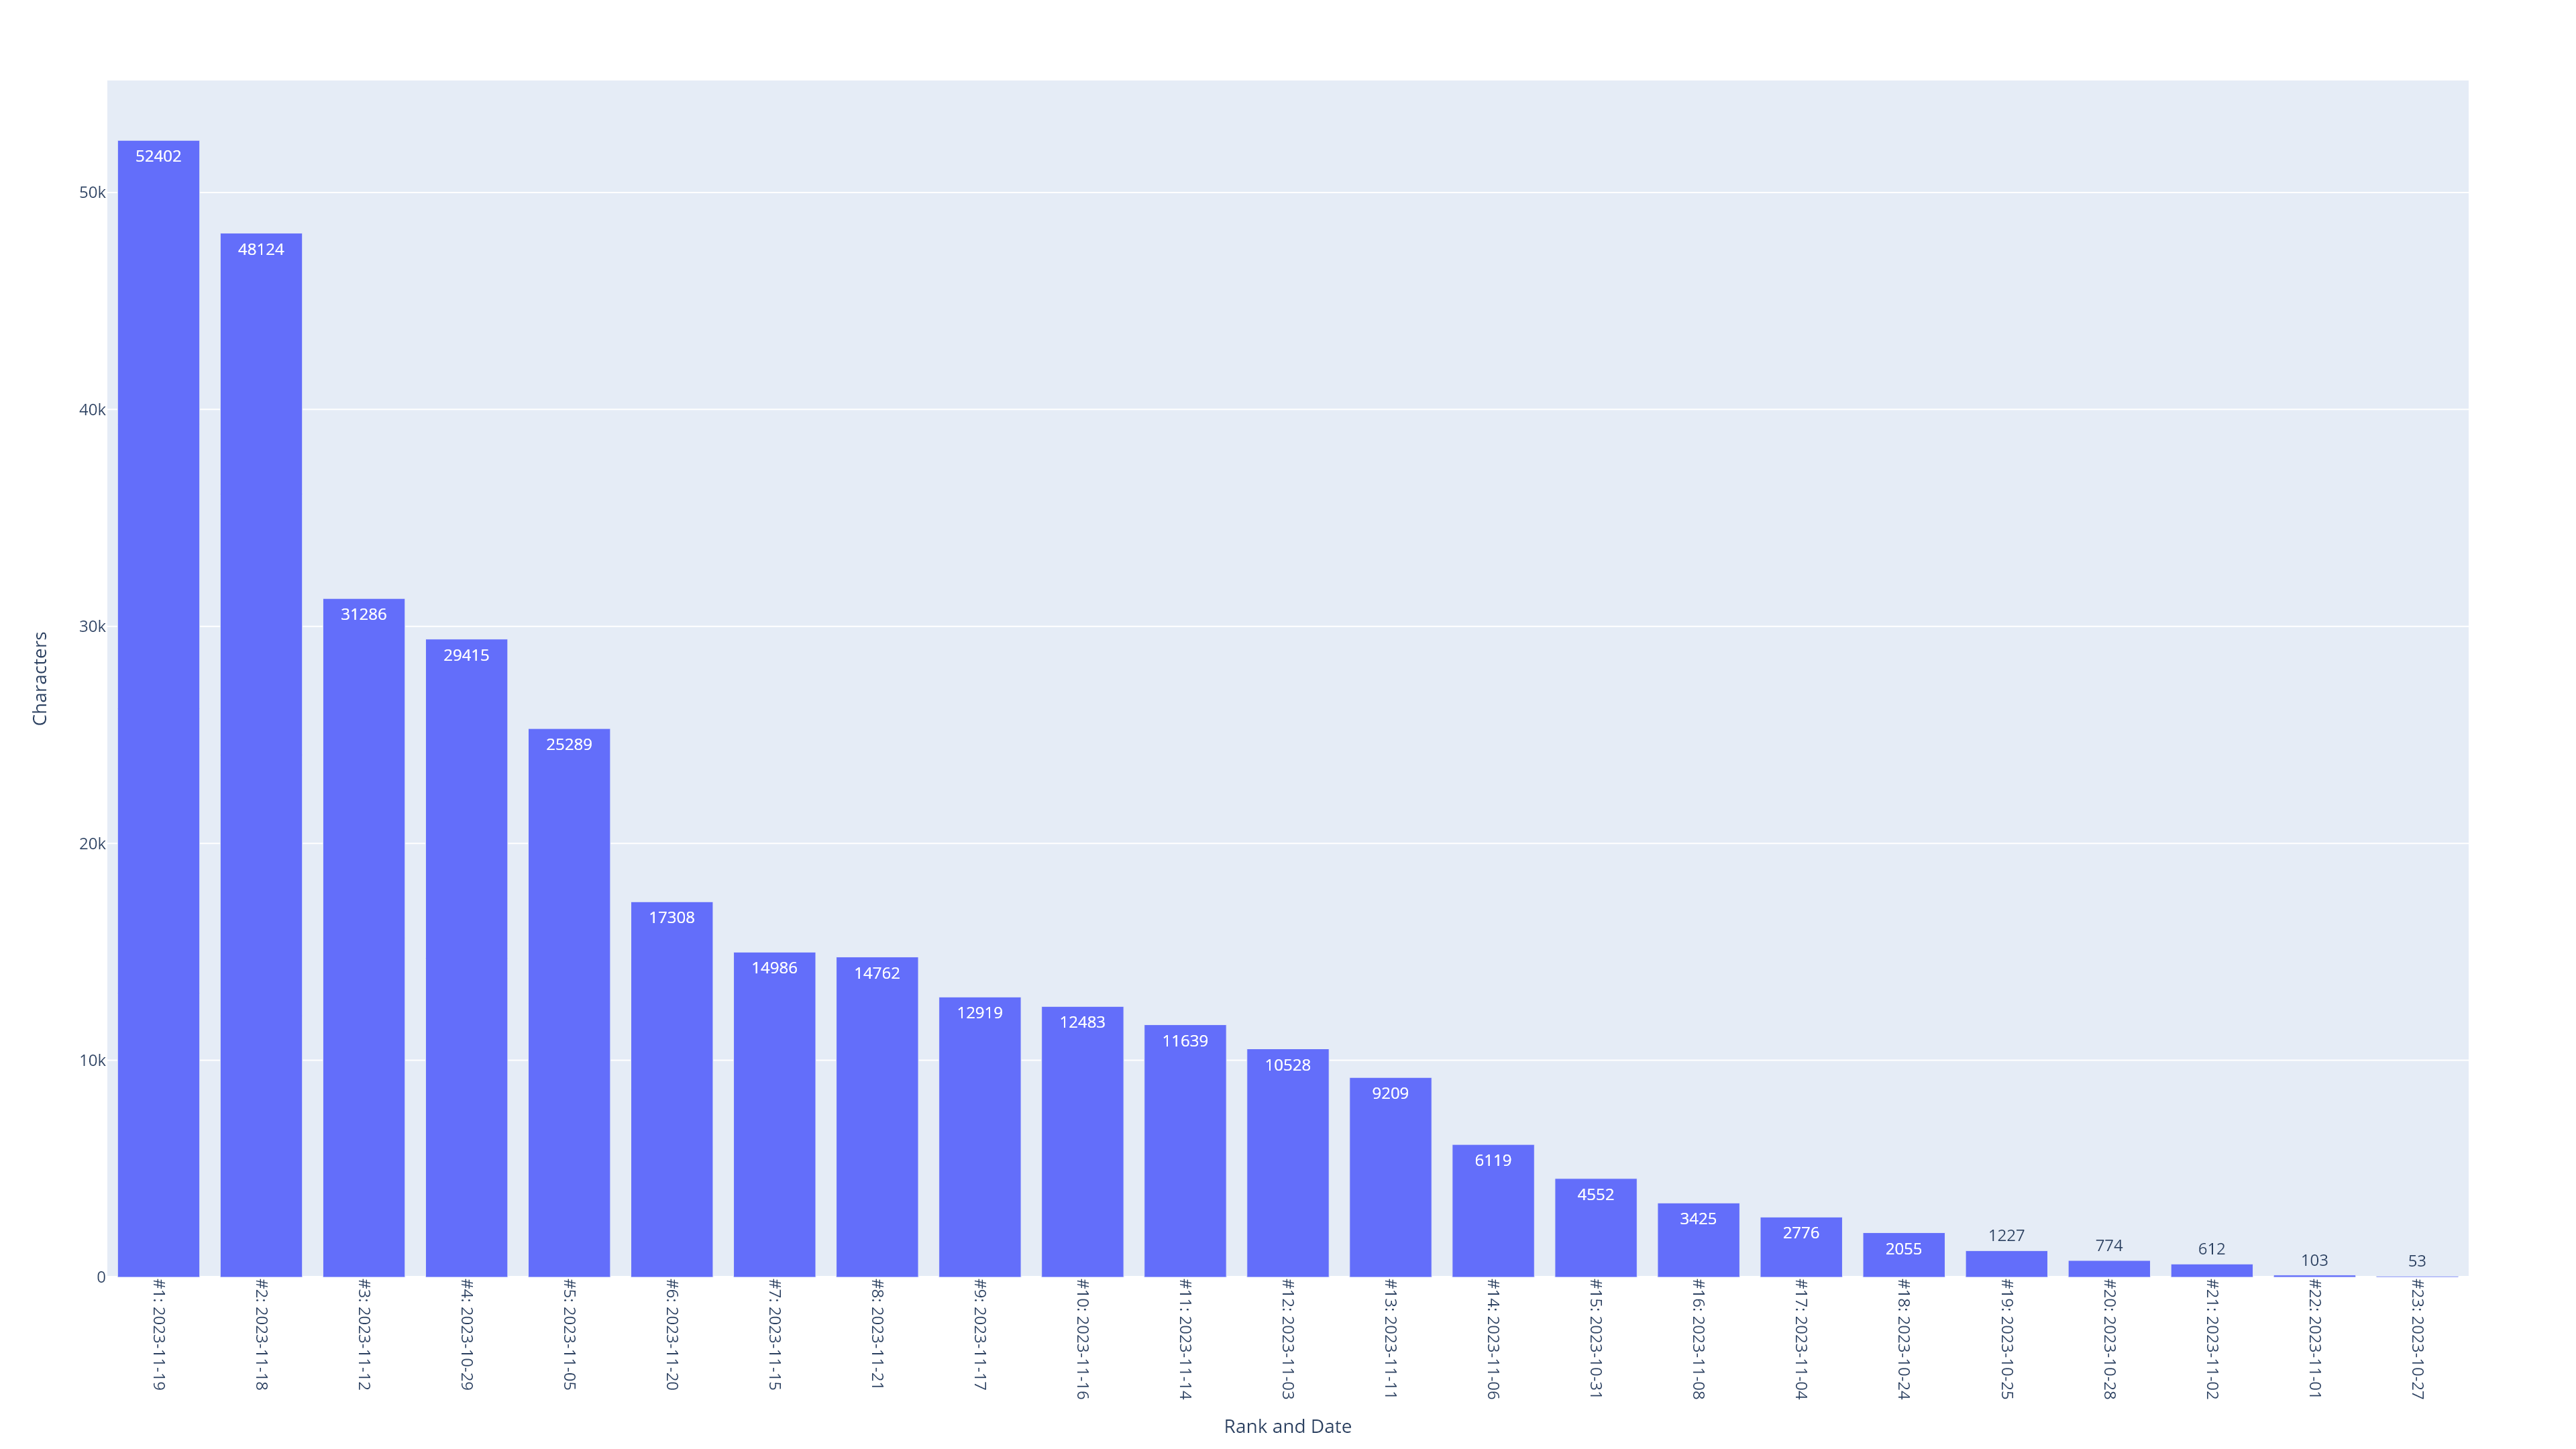

Data behind this chart, as committed beside it:
Local_Start_Date, Local_End_Date, Characters, Rank, Rank and Date
2023-11-19, 2023-11-19, 52402, 1, #1: 2023-11-19
2023-11-18, 2023-11-18, 48124, 2, #2: 2023-11-18
2023-11-12, 2023-11-12, 31286, 3, #3: 2023-11-12
2023-10-29, 2023-10-29, 29415, 4, #4: 2023-10-29
2023-11-05, 2023-11-05, 25289, 5, #5: 2023-11-05
2023-11-20, 2023-11-20, 17308, 6, #6: 2023-11-20
2023-11-15, 2023-11-15, 14986, 7, #7: 2023-11-15
2023-11-21, 2023-11-21, 14762, 8, #8: 2023-11-21
2023-11-17, 2023-11-17, 12919, 9, #9: 2023-11-17
2023-11-16, 2023-11-16, 12483, 10, #10: 2023-11-16
2023-11-14, 2023-11-14, 11639, 11, #11: 2023-11-14
2023-11-03, 2023-11-03, 10528, 12, #12: 2023-11-03
2023-11-11, 2023-11-11, 9209, 13, #13: 2023-11-11
2023-11-06, 2023-11-06, 6119, 14, #14: 2023-11-06
2023-10-31, 2023-10-31, 4552, 15, #15: 2023-10-31
2023-11-08, 2023-11-08, 3425, 16, #16: 2023-11-08
2023-11-04, 2023-11-04, 2776, 17, #17: 2023-11-04
2023-10-24, 2023-10-24, 2055, 18, #18: 2023-10-24
2023-10-25, 2023-10-25, 1227, 19, #19: 2023-10-25
2023-10-28, 2023-10-28, 774, 20, #20: 2023-10-28
2023-11-02, 2023-11-02, 612, 21, #21: 2023-11-02
2023-11-01, 2023-11-01, 103, 22, #22: 2023-11-01
2023-10-27, 2023-10-27, 53, 23, #23: 2023-10-27
